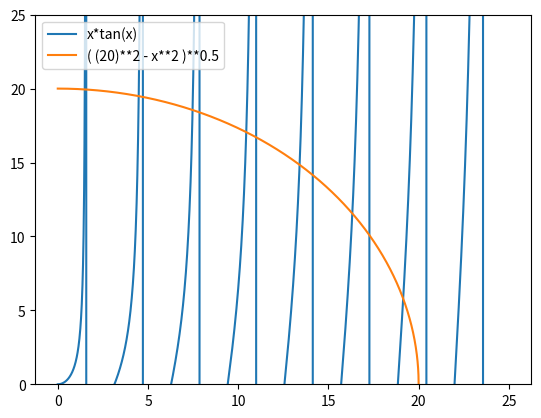

Write the Python code that produced this figure.
import math
import numpy as N
import matplotlib.pyplot as plt
import pylab

def f(x):
 return math.sqrt(20**2 - x**2) - x*math.tan(x)

def my_bisect(eq, segment, ITER, TOL):
 a, b, i = segment['a'], segment['b'], 0
 FA, FB = eq(a), eq(b)
 if( FA*FB > 0 ):
  print('\nThere is no change of sign in this interval - BISECTION NOT POSSIBLE...')
 else :
  while True:
   i = i + 1
   p = a + (b - a)/2
   FP = eq(p)
   if FP == 0 or (b - a)/2 < TOL :
    print('\nProcedure completed successfully after', i, 'iterations.\nThe root found was x =', p, '\n')
    break
   else :
    if FA*FP > 0 :
     a = p
     FA = FP
    else :
     b = p
   if i == ITER :
    print('\nThe procedure was unsuccessful, after ', i, 'iterations convergence not reached.\nProgram execution stoped...\n')
    break

def numerical_solve():
 i = math.pi/2
 print('\nFor the open interval from' , 0, 'to', i, ':')
 my_bisect(f, {'a':0, 'b':i - 0.0001}, 20, 0.0001)
 while i < 20 :
  if i + math.pi <= 20 :
   print('\nFor the open interval from' , i, 'to', (i + math.pi), ':')
   my_bisect(f, {'a':i + 0.0001, 'b':i + math.pi - 0.0001}, 20, 0.0001)
  else :
   print('\nFor the open interval from' , i, 'to', 20, ':')
   my_bisect(f, {'a':i + 0.0001, 'b':20}, 20, 0.0001)
  i = i + math.pi

def graphical_solve():
 x = N.arange(0, 25, 0.01)
 plt.ylim(ymax = 25, ymin = 0)

 f = x*N.tan(x)
 g = ( (20)**2 - x**2 )**0.5
 
 pylab.plot(x , f , label = 'x*tan(x)')
 pylab.plot(x , g , label = '( (20)**2 - x**2 )**0.5')
 pylab.legend()
 pylab.show()

def main():
 numerical_solve()
 graphical_solve()

main()
